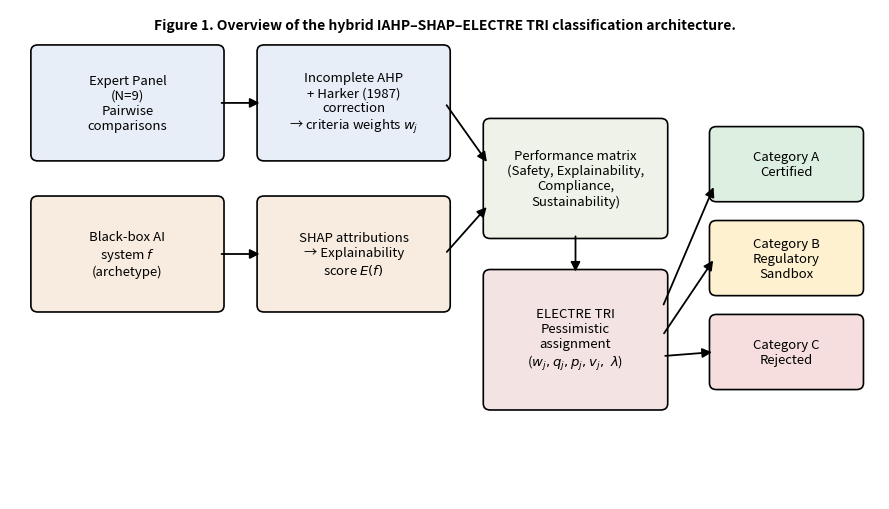
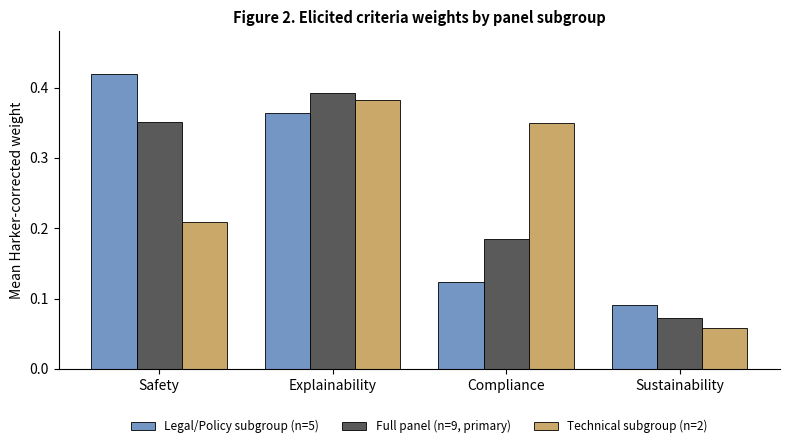
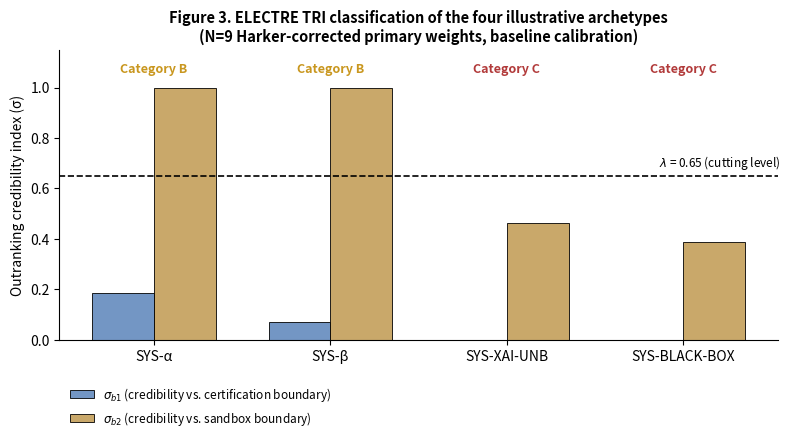
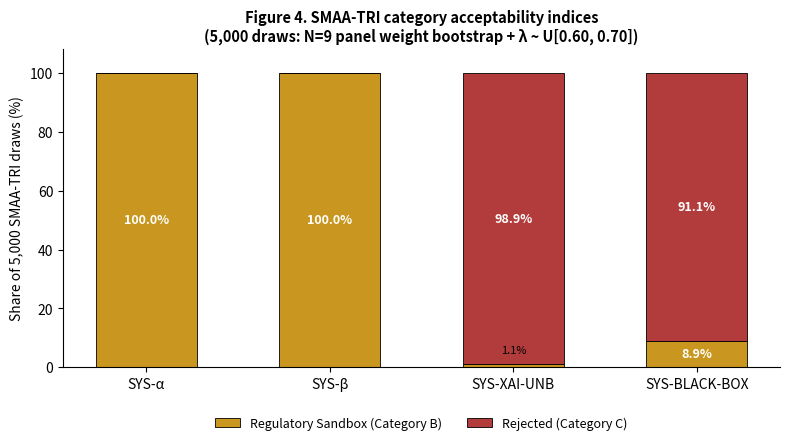

Here is the Python script that generated these plots, in order:
# -*- coding: utf-8 -*-
"""
Regenerates all four figures used in the paper. Run after
ahp_weight_elicitation.py, electre_tri_classification.py, and smaa_tri.py
(the numbers below are taken from their output; this script does not
recompute them, it only visualizes them).

Outputs: fig1_architecture.png, fig2_subgroups.png,
         fig3_classification.png, fig4_smaatri.png
"""

import matplotlib.pyplot as plt
import matplotlib.patches as mpatches
from matplotlib.patches import FancyBboxPatch, FancyArrowPatch
import numpy as np


def fig1_architecture():
    fig, ax = plt.subplots(figsize=(9, 5.2))
    ax.set_xlim(0, 10); ax.set_ylim(0, 6); ax.axis('off')

    def box(x, y, w, h, text, fc='#f2f2f2', fontsize=9.5):
        ax.add_patch(FancyBboxPatch((x, y), w, h, boxstyle="round,pad=0.06,rounding_size=0.08",
                                     linewidth=1.2, edgecolor='black', facecolor=fc))
        ax.text(x + w/2, y + h/2, text, ha='center', va='center', fontsize=fontsize, wrap=True)

    def arrow(x1, y1, x2, y2):
        ax.add_patch(FancyArrowPatch((x1, y1), (x2, y2), arrowstyle='-|>', mutation_scale=14,
                                      linewidth=1.3, color='black'))

    box(0.3, 4.2, 2.1, 1.3, "Expert Panel\n(N=9)\nPairwise\ncomparisons", fc='#e8eef7')
    box(2.9, 4.2, 2.1, 1.3, "Incomplete AHP\n+ Harker (1987)\ncorrection\n\u2192 criteria weights $w_j$", fc='#e8eef7')
    arrow(2.4, 4.85, 2.9, 4.85)
    box(0.3, 2.35, 2.1, 1.3, "Black-box AI\nsystem $f$\n(archetype)", fc='#f7ecdf')
    box(2.9, 2.35, 2.1, 1.3, "SHAP attributions\n\u2192 Explainability\nscore $E(f)$", fc='#f7ecdf')
    arrow(2.4, 3.0, 2.9, 3.0)
    box(5.5, 3.25, 2.0, 1.35, "Performance matrix\n(Safety, Explainability,\nCompliance,\nSustainability)", fc='#eef2e8')
    arrow(5.0, 4.85, 5.5, 4.1); arrow(5.0, 3.0, 5.5, 3.6)
    box(5.5, 1.15, 2.0, 1.6, "ELECTRE TRI\nPessimistic\nassignment\n($w_j, q_j, p_j, v_j,\\ \\lambda$)", fc='#f3e3e3')
    arrow(6.5, 3.25, 6.5, 2.75)
    box(8.1, 3.7, 1.65, 0.8, "Category A\nCertified", fc='#dcefe0')
    box(8.1, 2.55, 1.65, 0.8, "Category B\nRegulatory\nSandbox", fc='#fdf1cf')
    box(8.1, 1.4, 1.65, 0.8, "Category C\nRejected", fc='#f6dede')
    arrow(7.5, 2.35, 8.1, 3.85); arrow(7.5, 2.0, 8.1, 2.95); arrow(7.5, 1.75, 8.1, 1.8)

    ax.text(5, 5.75, "Figure 1. Overview of the hybrid IAHP\u2013SHAP\u2013ELECTRE TRI classification architecture.",
            ha='center', fontsize=10, weight='bold')
    plt.tight_layout()
    plt.savefig('fig1_architecture.png', dpi=300, bbox_inches='tight')
    plt.close()


def fig2_subgroups():
    criteria = ['Safety', 'Explainability', 'Compliance', 'Sustainability']
    legal = [0.420, 0.364, 0.124, 0.091]
    tech = [0.209, 0.383, 0.350, 0.058]
    full = [0.351, 0.392, 0.185, 0.072]
    x = np.arange(len(criteria)); width = 0.26

    fig, ax = plt.subplots(figsize=(8, 4.6))
    ax.bar(x - width, legal, width, label='Legal/Policy subgroup (n=5)', color='#7396c4', edgecolor='black', linewidth=0.6)
    ax.bar(x, full, width, label='Full panel (n=9, primary)', color='#5a5a5a', edgecolor='black', linewidth=0.6)
    ax.bar(x + width, tech, width, label='Technical subgroup (n=2)', color='#c9a86a', edgecolor='black', linewidth=0.6)
    ax.set_xticks(x); ax.set_xticklabels(criteria, fontsize=10)
    ax.set_ylabel('Mean Harker-corrected weight', fontsize=10)
    ax.legend(fontsize=8.5, loc='upper center', bbox_to_anchor=(0.5, -0.12), ncol=3, frameon=False)
    ax.set_title('Figure 2. Elicited criteria weights by panel subgroup', fontsize=10.5, weight='bold')
    ax.spines['top'].set_visible(False); ax.spines['right'].set_visible(False)
    ax.set_ylim(0, 0.48)
    plt.tight_layout()
    plt.savefig('fig2_subgroups.png', dpi=300, bbox_inches='tight')
    plt.close()


def fig3_classification():
    archetypes = ['SYS-\u03b1', 'SYS-\u03b2', 'SYS-XAI-UNB', 'SYS-BLACK-BOX']
    s_b1 = [0.185, 0.072, 0.000, 0.000]
    s_b2 = [1.000, 1.000, 0.463, 0.388]
    categories = ['B', 'B', 'C', 'C']
    cat_colors = {'A': '#3a8a4c', 'B': '#c9971f', 'C': '#b23b3b'}

    fig, ax = plt.subplots(figsize=(8, 4.6))
    x = np.arange(len(archetypes)); width = 0.35
    ax.bar(x - width/2, s_b1, width, label=r'$\sigma_{b1}$ (credibility vs. certification boundary)',
           color='#7396c4', edgecolor='black', linewidth=0.6)
    ax.bar(x + width/2, s_b2, width, label=r'$\sigma_{b2}$ (credibility vs. sandbox boundary)',
           color='#c9a86a', edgecolor='black', linewidth=0.6)
    ax.axhline(0.65, color='black', linestyle='--', linewidth=1.2)
    ax.text(3.55, 0.665, r'$\lambda$ = 0.65 (cutting level)', fontsize=8.5, va='bottom', ha='right')
    for i, cat in enumerate(categories):
        ax.text(i, 1.06, f'Category {cat}', ha='center', fontsize=9, weight='bold', color=cat_colors[cat])
    ax.set_ylim(0, 1.15); ax.set_xticks(x); ax.set_xticklabels(archetypes, fontsize=10)
    ax.set_ylabel('Outranking credibility index (\u03c3)', fontsize=10)
    ax.legend(fontsize=8.5, loc='upper left', bbox_to_anchor=(0.0, -0.12), ncol=1, frameon=False)
    ax.set_title('Figure 3. ELECTRE TRI classification of the four illustrative archetypes\n'
                 '(N=9 Harker-corrected primary weights, baseline calibration)', fontsize=10.5, weight='bold')
    ax.spines['top'].set_visible(False); ax.spines['right'].set_visible(False)
    plt.tight_layout()
    plt.savefig('fig3_classification.png', dpi=300, bbox_inches='tight')
    plt.close()


def fig4_smaatri():
    archetypes = ['SYS-\u03b1', 'SYS-\u03b2', 'SYS-XAI-UNB', 'SYS-BLACK-BOX']
    pct_sandbox = [100.0, 100.0, 1.1, 8.9]
    pct_rejected = [0.0, 0.0, 98.9, 91.1]

    fig, ax = plt.subplots(figsize=(8, 4.6))
    x = np.arange(len(archetypes)); width = 0.55
    ax.bar(x, pct_sandbox, width, label='Regulatory Sandbox (Category B)', color='#c9971f', edgecolor='black', linewidth=0.6)
    ax.bar(x, pct_rejected, width, bottom=pct_sandbox, label='Rejected (Category C)', color='#b23b3b', edgecolor='black', linewidth=0.6)
    for i, (s, r) in enumerate(zip(pct_sandbox, pct_rejected)):
        if s > 4:
            ax.text(i, s/2, f'{s:.1f}%', ha='center', va='center', fontsize=9, color='white', weight='bold')
        if r > 4:
            ax.text(i, s + r/2, f'{r:.1f}%', ha='center', va='center', fontsize=9, color='white', weight='bold')
        if 0 < s <= 4:
            ax.text(i, s + 3, f'{s:.1f}%', ha='center', va='bottom', fontsize=8)
    ax.set_ylim(0, 108); ax.set_xticks(x); ax.set_xticklabels(archetypes, fontsize=10)
    ax.set_ylabel('Share of 5,000 SMAA-TRI draws (%)', fontsize=10)
    ax.legend(fontsize=9, loc='upper center', bbox_to_anchor=(0.5, -0.12), ncol=2, frameon=False)
    ax.set_title('Figure 4. SMAA-TRI category acceptability indices\n'
                 '(5,000 draws: N=9 panel weight bootstrap + \u03bb ~ U[0.60, 0.70])', fontsize=10.5, weight='bold')
    ax.spines['top'].set_visible(False); ax.spines['right'].set_visible(False)
    plt.tight_layout()
    plt.savefig('fig4_smaatri.png', dpi=300, bbox_inches='tight')
    plt.close()


if __name__ == "__main__":
    fig1_architecture()
    fig2_subgroups()
    fig3_classification()
    fig4_smaatri()
    print("All 4 figures regenerated.")
